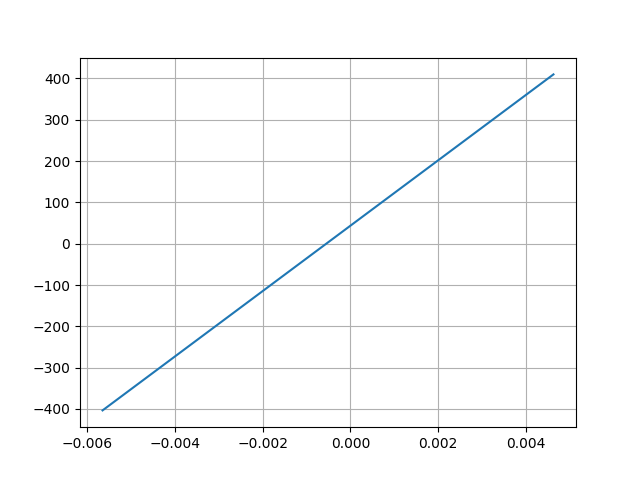

Values plotted in this chart, from the file beside it:
Desplacment, Force
0.004632, 409.7
-0.005656, -403.5
